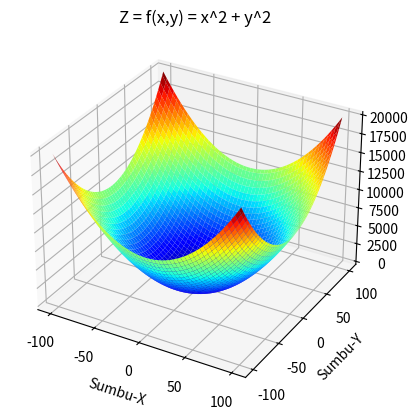

Python code for this plot:
import numpy as np
import matplotlib.pyplot as plt
ax = plt.axes(projection='3d')
# Buatlah interval dari sumbu x dan y [-100,100] dengan kenaikan per 100
xn = np.linspace(-100, 100, 100)
yn = np.linspace(-100, 100, 100)
X, Y = np.meshgrid(xn, yn)
ax.set_xlabel("Sumbu-X")
ax.set_ylabel("Sumbu-Y")
ax.set_title("Z = f(x,y) = x^2 + y^2")
# Buatlah fungsi Z = x^2 + y^2 dari nilai yang telah di meshgrid
Z = X**2 + Y**2
ax.plot_surface(X, Y, Z, cmap="jet")
plt.show()